Dataset: data (GitHub, satorres8/CARD-RECOGNIZER). Classes: 10 of clubs, 10 of diamonds, 10 of hearts, 10 of spades, 2 of clubs, 2 of diamonds, 2 of hearts, 2 of spades, 3 of clubs, 3 of diamonds, 3 of hearts, 3 of spades, 4 of clubs, 4 of diamonds, 4 of hearts, 4 of spades, 5 of clubs, 5 of diamonds, 5 of hearts, 5 of spades, 6 of clubs, 6 of diamonds, 6 of hearts, 6 of spades, 7 of clubs, 7 of diamonds, 7 of hearts, 7 of spades, 8 of clubs, 8 of diamonds, 8 of hearts, 8 of spades, 9 of clubs, 9 of diamonds, 9 of hearts, 9 of spades, ace of clubs, ace of diamonds, ace of hearts, ace of spades, black joker, jack of clubs, jack of diamonds, jack of hearts, jack of spades, king of clubs, king of diamonds, king of hearts, king of spades, queen of clubs, queen of diamonds, queen of hearts, queen of spades, red joker.

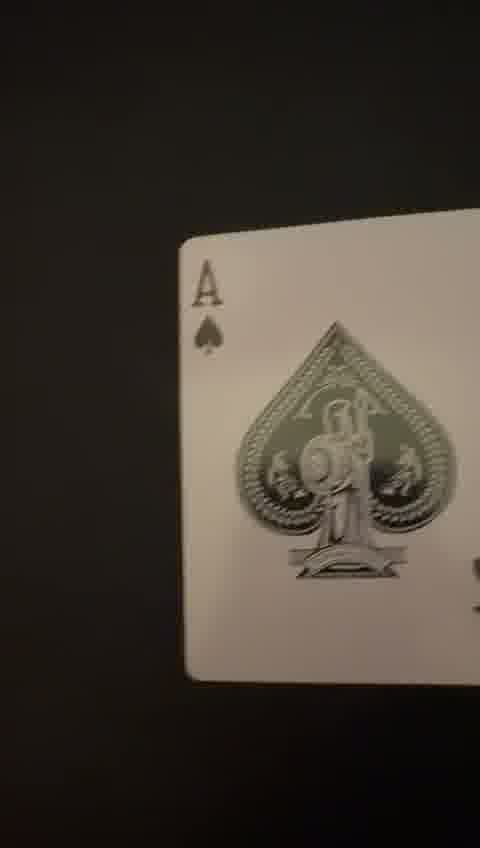
Label: ace of spades

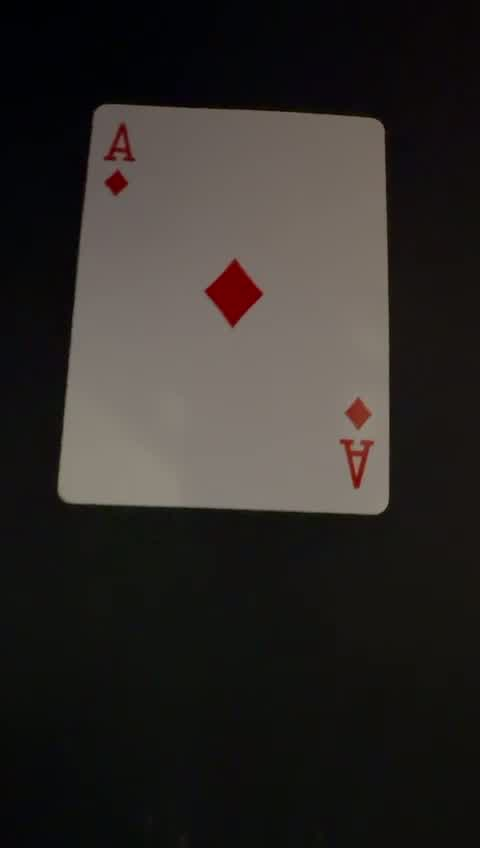
Label: ace of diamonds

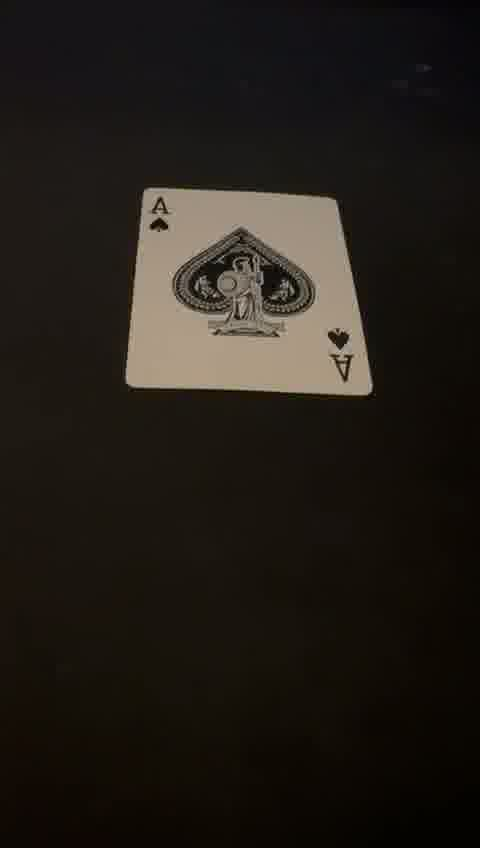
Label: ace of spades

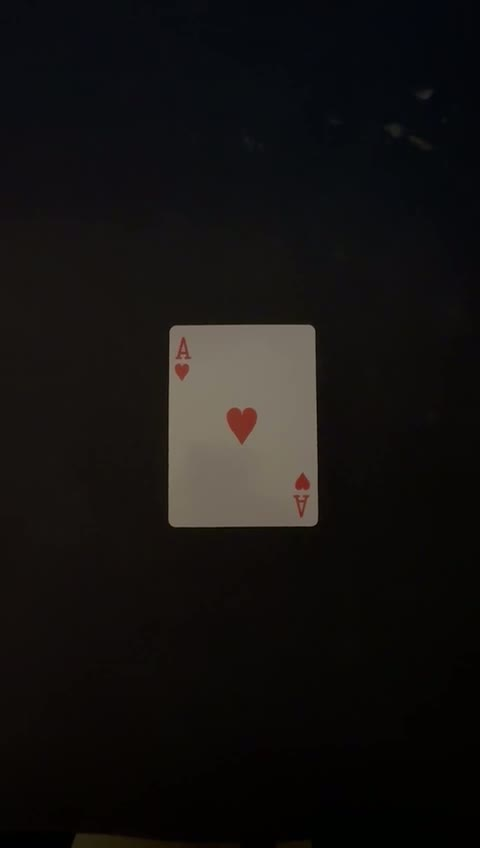
Label: ace of hearts

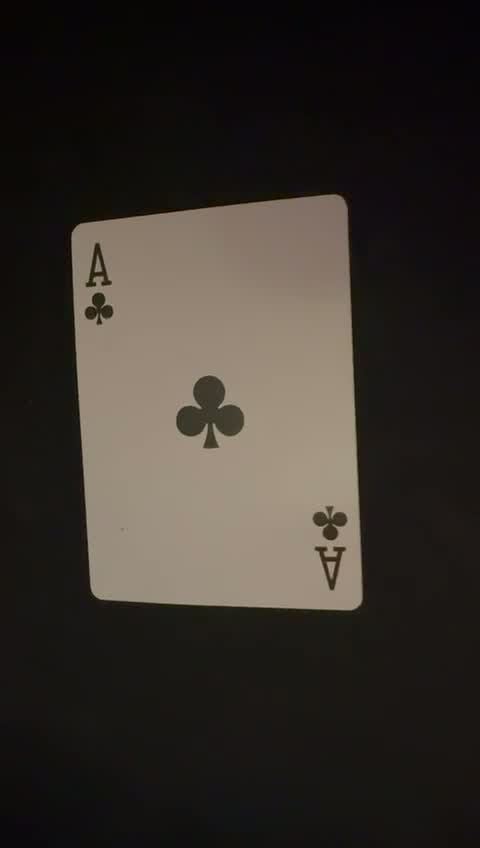
Label: ace of clubs

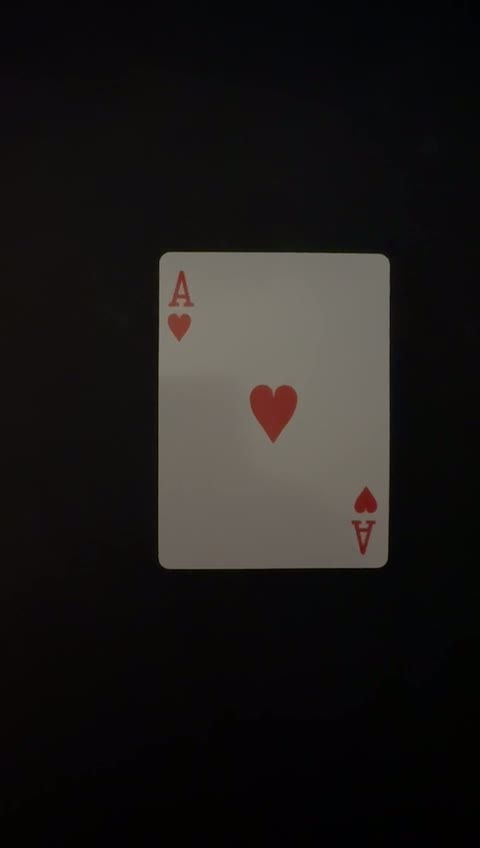
Label: ace of hearts
